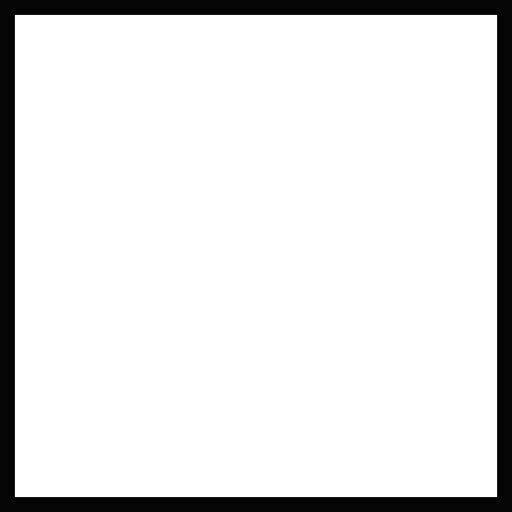
t = 0.00 s
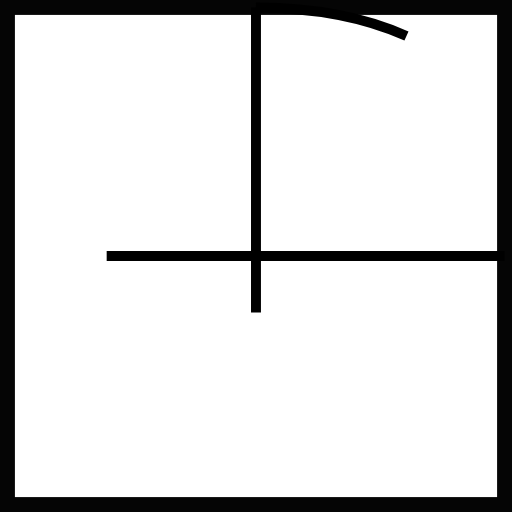
t = 0.83 s
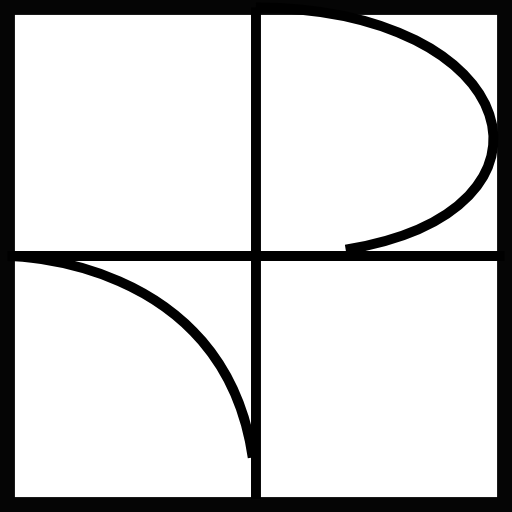
t = 1.36 s
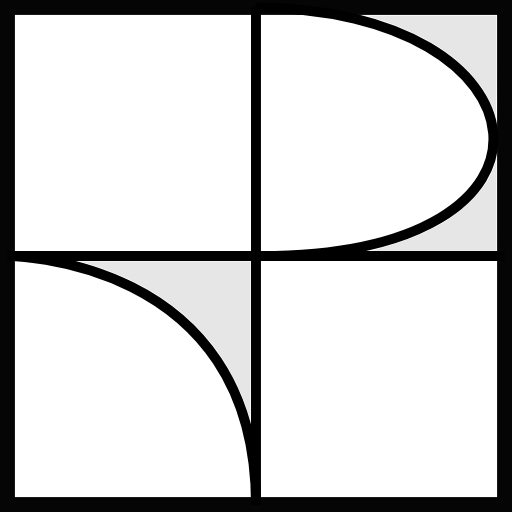
t = 2.41 s
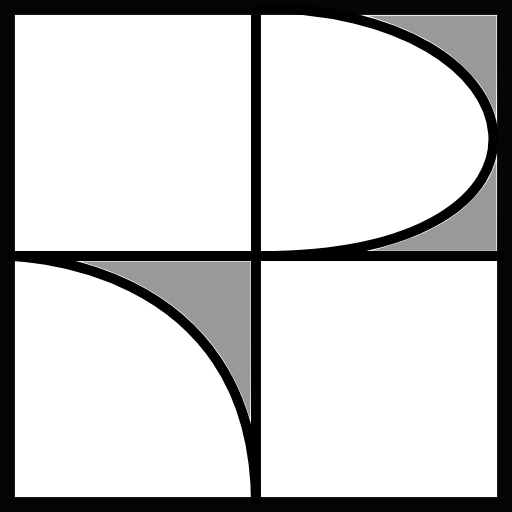
t = 3.16 s
t = 3.83 s: frame unchanged from t = 3.16 s, image omitted

The animated SVG that drew these frames (rendered in a browser with its animation timeline set to each time). Animation: 4 CSS @keyframes rules; one cycle of 3.83 s.

<svg width="103mm" height="103mm" version="1.1" viewBox="0 0 103 103" xmlns="http://www.w3.org/2000/svg" xmlns:cc="http://creativecommons.org/ns#" xmlns:dc="http://purl.org/dc/elements/1.1/" xmlns:rdf="http://www.w3.org/1999/02/22-rdf-syntax-ns#" class="animate-svg"><defs><style>.animate-svg path{-webkit-animation:draw ease-in-out forwards;animation:draw ease-in-out forwards;stroke:#000}.animate-svg{-webkit-animation:fillopacity 3 ease-in-out forwards;animation:fillopacity 3s ease-in-out forwards}@-webkit-keyframes draw{100%{stroke-dashoffset:0}}@keyframes draw{100%{stroke-dashoffset:0}}@-webkit-keyframes fillopacity{0%,70%{fill-opacity:0;stroke-width:0.5%}100%{fill-opacity:1;stroke-width:0}}@keyframes fillopacity{0%,70%{fill-opacity:0;stroke-width:0.5%}100%{fill-opacity:1;stroke-width:0}}</style></defs>

    <g id="theGroup" transform="translate(-49.014 -90.173)">
        <rect x="50.514" y="91.673" width="100" height="100" fill="#fff" stroke="#050505" stroke-width="3"></rect>
        <g fill="none" stroke="#000" stroke-width="2">
            <path d="m100.51 91.673v100" style="stroke-dasharray: 100; stroke-dashoffset: 100; animation-delay: 0s; animation-duration: 1.47s;"></path>
            <path d="m150.51 141.67h-100s50-1e-5 50 50" style="stroke-dasharray: 179.319; stroke-dashoffset: 179.319; animation-delay: 0.166667s; animation-duration: 1.42138s;"></path>
            <path d="m100.51 91.673c59.509 0.24382 67.74 50.455 0 50" style="stroke-dasharray: 117.999; stroke-dashoffset: 117.999; animation-delay: 0.333333s; animation-duration: 1.40769s;"></path>
        </g>
        <g fill="#999" stroke-width="0">
            <path id="stroke1" transform="scale(.26458)" d="m372.36 650.07c-3.3847-10.393-11.796-27.462-18.357-37.253-21.527-32.124-53.479-55.338-95.391-69.305l-11.617-3.8712 128.79-0.0598v59.599c0 32.779-0.1336 59.599-0.29687 59.599-0.16328 0-1.5731-3.9189-3.133-8.7087z" style="stroke-dasharray: 431.279; stroke-dashoffset: 431.279; animation-delay: 0.5s; animation-duration: 2.32794s;" begin="2s;"></path>
            <path id="stroke2" transform="scale(.26458)" d="m561.66 427.94c0-2.5778-5.5791-14.023-10.151-20.825-5.3078-7.896-17.424-20.021-26.214-26.232-14.574-10.299-28.458-17.176-48.992-24.27l-11.112-3.8384 97.48-0.0699v38.386c0 21.112-0.22729 38.386-0.50508 38.386s-0.50508-0.69183-0.50508-1.5374z" style="stroke-dasharray: 303.125; stroke-dashoffset: 303.125; animation-delay: 0.666667s; animation-duration: 1.8003s;"></path>
            <path id="stroke3" transform="scale(.26458)" d="m480.85 527.59c29.47-8.8599 48.787-19.535 63.817-35.267 8.0878-8.4654 11.769-13.959 15.607-23.288l2.3507-5.715 0.048 68.185-94.449-0.1192z" style="stroke-dasharray: 284.011; stroke-dashoffset: 284.011; animation-delay: 0.833333s; animation-duration: 1.72906s;"></path>
        </g>

    </g>
</svg>
